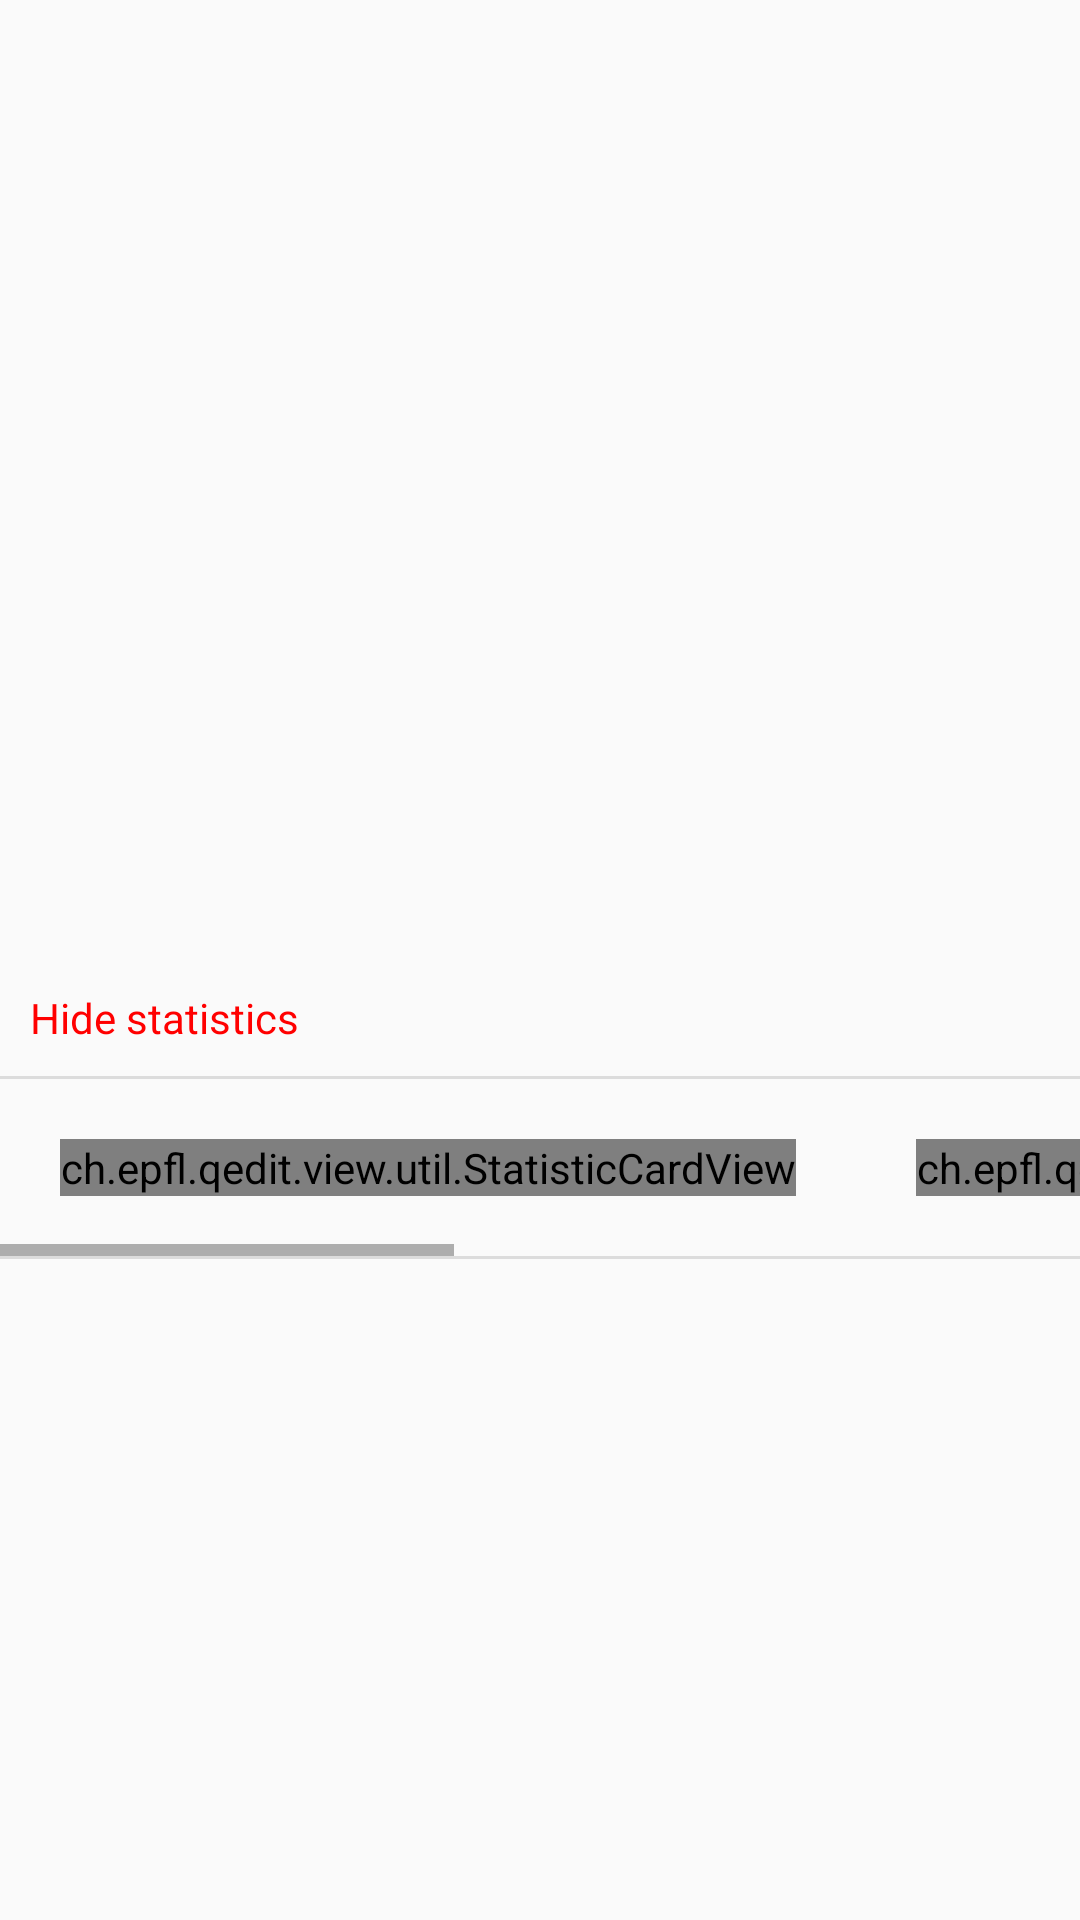

This screen was rendered from an Android layout file. Write that file and the resources it references.
<!-- AndroidManifest.xml: application theme AppTheme -->
<!-- res/layout/fragment_home_info.xml -->
<?xml version="1.0" encoding="utf-8"?>
<LinearLayout xmlns:android="http://schemas.android.com/apk/res/android"
    xmlns:custom="http://schemas.android.com/apk/res-auto"

    android:layout_width="match_parent"
    android:layout_height="wrap_content"
    android:orientation="vertical"
    android:gravity="center">

    <TextView
        android:id="@+id/greeting"
        android:layout_width="wrap_content"
        android:layout_height="wrap_content"
        android:textAppearance="@style/TextAppearance.AppCompat.Large"
        android:padding="@dimen/regular_padding"
        android:textStyle="bold"
        android:layout_margin="@dimen/medium_margin"
        android:layout_gravity="center"/>

    <TextView
        android:id="@+id/display_stats"
        android:layout_width="wrap_content"
        android:layout_height="wrap_content"
        android:layout_gravity="start"
        android:layout_marginStart="@dimen/small_margin"
        android:layout_marginBottom="@dimen/small_margin"
        android:text="@string/hide_stats"
        android:textColor="@color/colorAccent"/>

    <View
        android:layout_width="match_parent"
        android:layout_height="1dp"
        android:background="?android:attr/listDivider" />

    <HorizontalScrollView
        android:id="@+id/stats"
        android:layout_width="match_parent"
        android:layout_height="wrap_content"
        android:scrollbars="horizontal">

        <LinearLayout
            android:layout_width="wrap_content"
            android:layout_height="wrap_content"
            android:orientation="horizontal">

            <ch.epfl.qedit.view.util.StatisticCardView
                android:id="@+id/score_card"
                android:layout_width="wrap_content"
                android:layout_height="wrap_content"
                android:layout_margin="@dimen/medium_margin"
                custom:data="754"
                custom:icon="@mipmap/q_score"
                custom:title="@string/score"/>


            <ch.epfl.qedit.view.util.StatisticCardView
                android:id="@+id/successes_card"
                android:layout_width="wrap_content"
                android:layout_height="wrap_content"
                android:layout_margin="@dimen/medium_margin"
                custom:data="754"
                custom:icon="@mipmap/successes"
                custom:title="@string/successes"/>

            <ch.epfl.qedit.view.util.StatisticCardView
                android:id="@+id/attempts_card"
                android:layout_width="wrap_content"
                android:layout_height="wrap_content"
                android:layout_margin="@dimen/medium_margin"
                custom:data="754"
                custom:icon="@mipmap/attempts"
                custom:title="@string/attempts"/>
        </LinearLayout>

    </HorizontalScrollView>

    <View
        android:layout_width="match_parent"
        android:layout_height="1dp"
        android:background="?android:attr/listDivider" />

</LinearLayout>
<!-- resources referenced by this layout -->
<resources>
  <color name="colorAccent">#FF0000</color>
  <dimen name="medium_margin">20dp</dimen>
  <dimen name="regular_padding">20dp</dimen>
  <dimen name="small_margin">10dp</dimen>
  <!-- mipmap attempts: png bitmap (mipmap-mdpi, 17665 bytes) -->
  <!-- mipmap q_score: png bitmap (mipmap-mdpi, 37358 bytes) -->
  <!-- mipmap successes: png bitmap (mipmap-mdpi, 46776 bytes) -->
  <string name="attempts">TOTAL NUMBER OF ATTEMPTS</string>
  <string name="hide_stats">Hide statistics</string>
  <string name="score">QEDit SCORE</string>
  <string name="successes">NUMBER OF QUIZZES SUCCEEDED</string>
  <style name="AppTheme" parent="Theme.AppCompat.Light">
          
          <item name="android:windowLightStatusBar">true</item>
          <item name="colorPrimary">@color/colorPrimary</item>
          <item name="colorPrimaryDark">@color/colorPrimaryDark</item>
          <item name="colorAccent">@color/colorAccent</item>
      </style>
  <color name="colorPrimary">#FFFFFF</color>
  <color name="colorPrimaryDark">#FFFFFF</color>
</resources>
